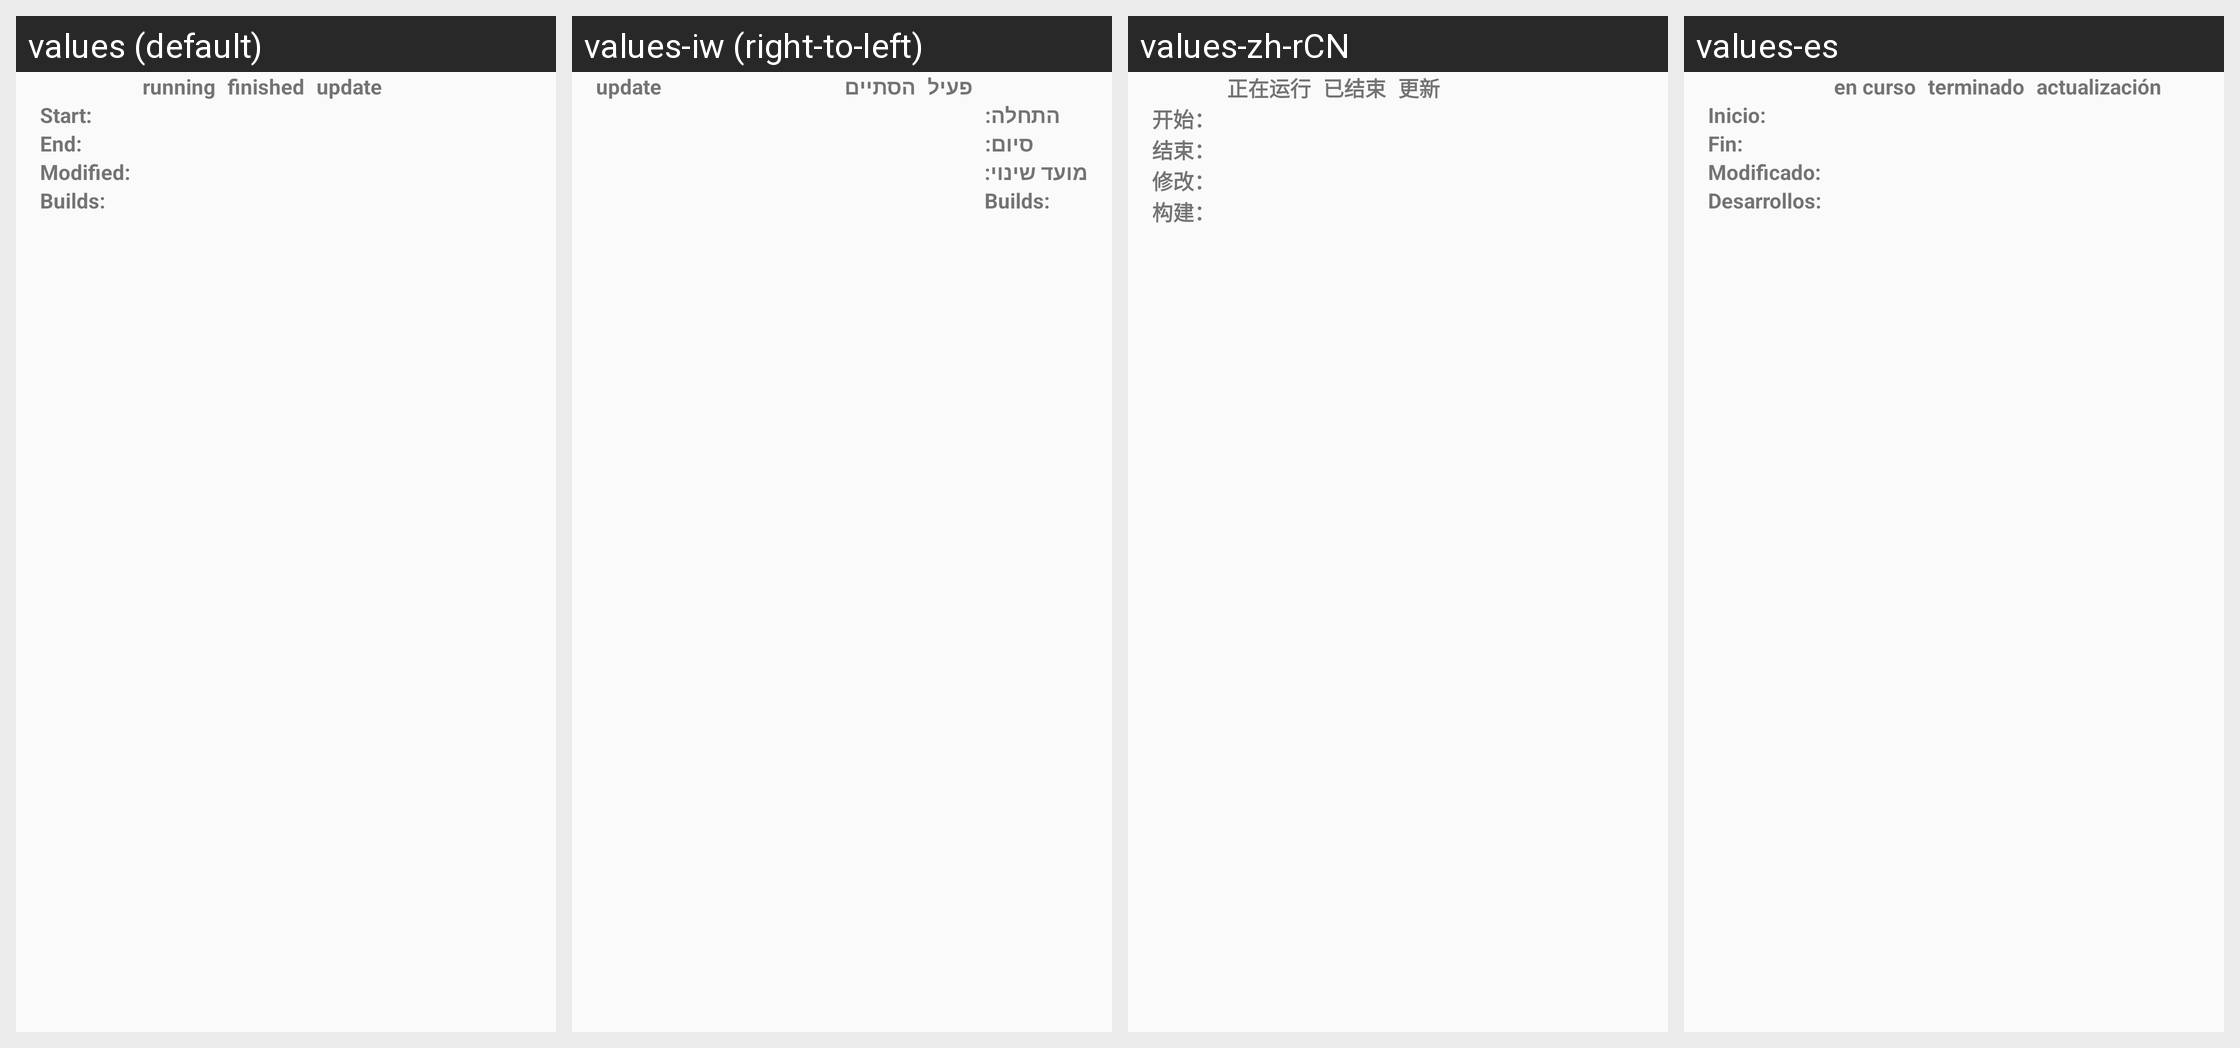

For this localized Android screen grid, give each drawn string resource with its value in every locale shown.
Android screen res/layout/main_list_header.xml rendered under 4 locales, left to right: values (default), values-iw (right-to-left), values-zh-rCN, values-es. Device: Nexus 5 (rendered at 1080×1920; each locale shown at half size, 540×960, under a caption strip naming it); theme Theme.FDroidBuildStatus.
Other locales in the repository, not shown: values-ce, values-da, values-de, values-et, values-eu, values-fi, values-fr, values-ga, values-gl, values-hu, values-in, values-it, values-lt, values-lv, values-nb-rNO, values-nl, values-pl, values-ro, values-ru, values-sk, values-sl, values-sv, values-tr, values-uk, values-vi.
Strings drawn on this screen, with the default value and each locale's value (text and hints the layout hard-codes, and strings that could not be matched under every locale, appear in the picture but are not listed):

build_status_head_running
  values: running
  values-iw: פעיל
  values-zh-rCN: 正在运行
  values-es: en curso

build_status_head_finished
  values: finished
  values-iw: הסתיים
  values-zh-rCN: 已结束
  values-es: terminado

build_status_head_update
  values: update
  values-iw: update  [not translated; the default value is used]
  values-zh-rCN: 更新
  values-es: actualización

build_status_start
  values: Start:
  values-iw: התחלה:
  values-zh-rCN: 开始：
  values-es: Inicio:

build_status_end
  values: End:
  values-iw: סיום:
  values-zh-rCN: 结束：
  values-es: Fin:

build_status_last_modified
  values: Modified:
  values-iw: מועד שינוי:
  values-zh-rCN: 修改：
  values-es: Modificado:

build_status_builds
  values: Builds:
  values-iw: Builds:  [not translated; the default value is used]
  values-zh-rCN: 构建：
  values-es: Desarrollos:
